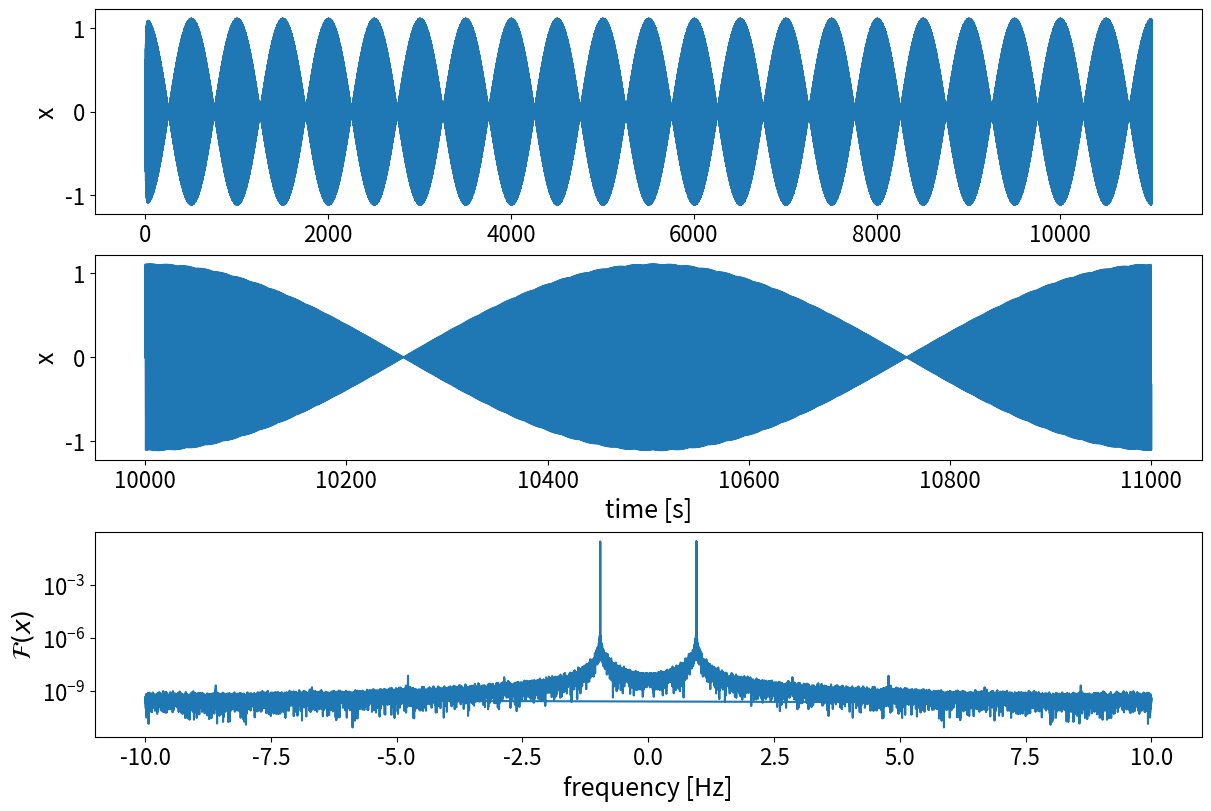
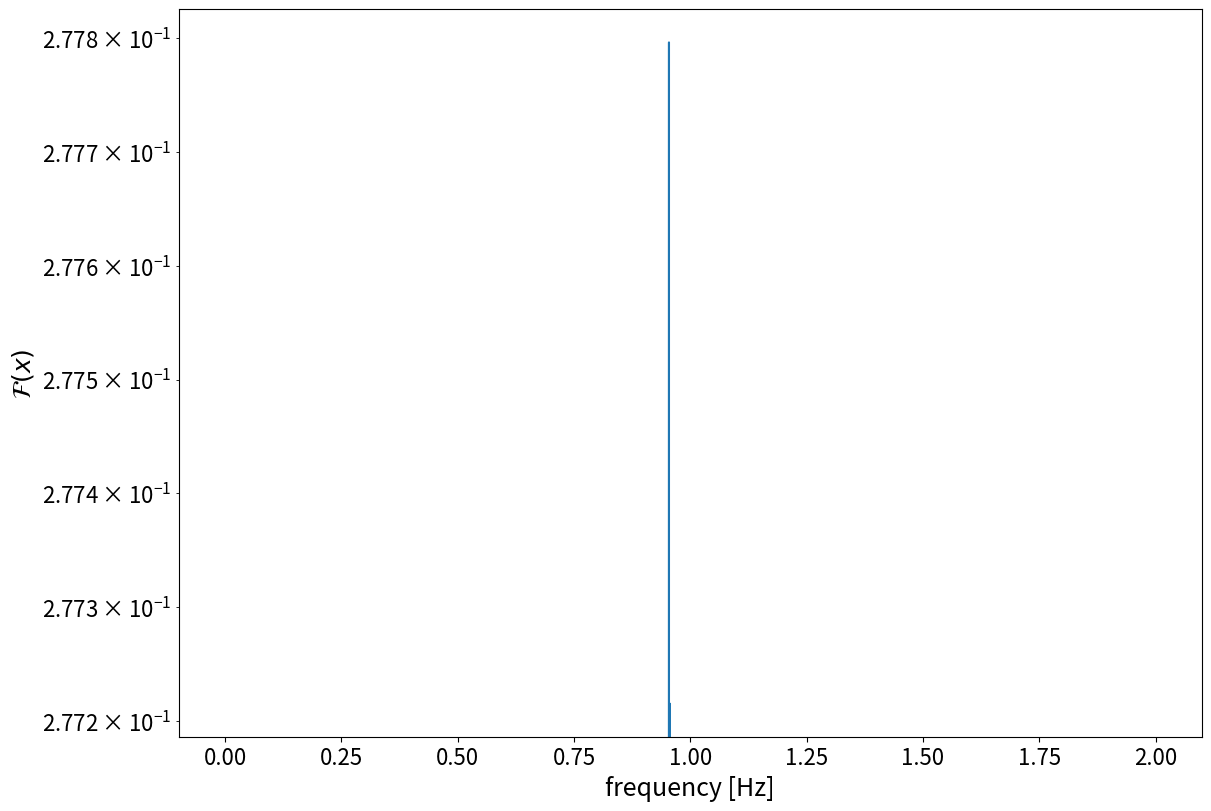
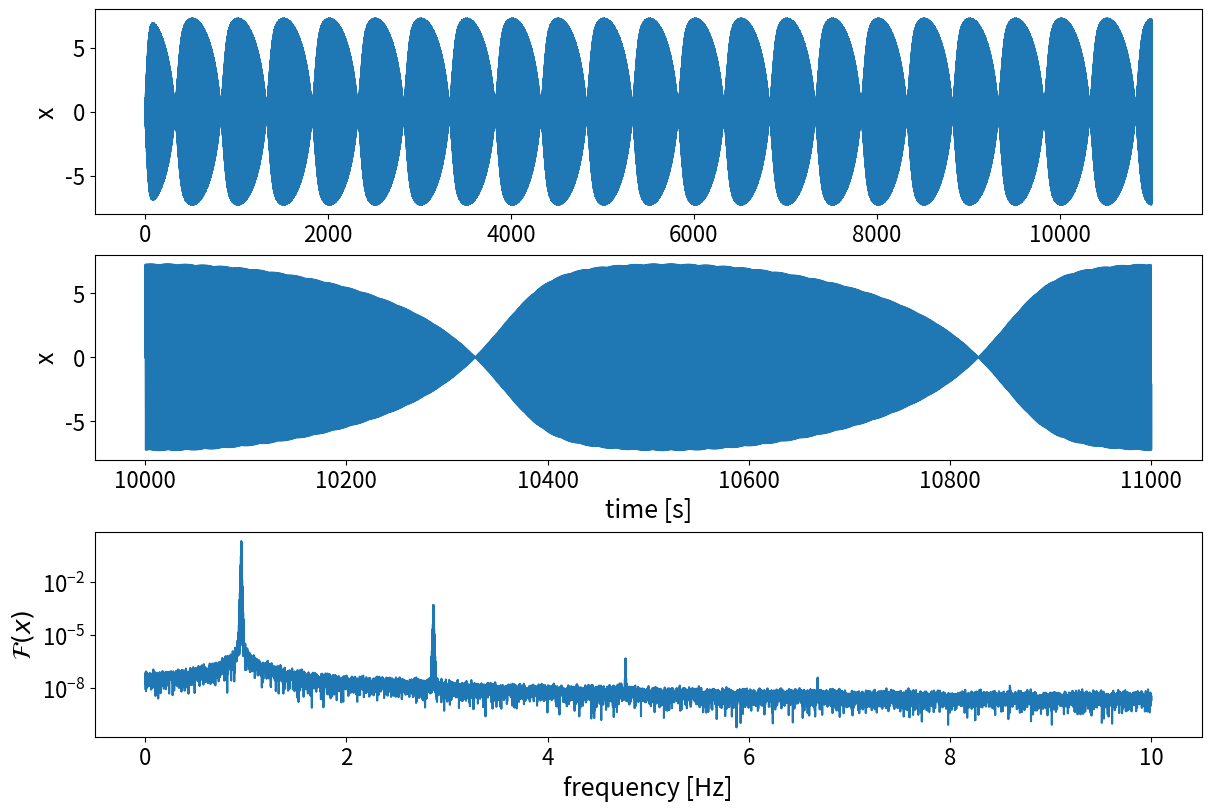
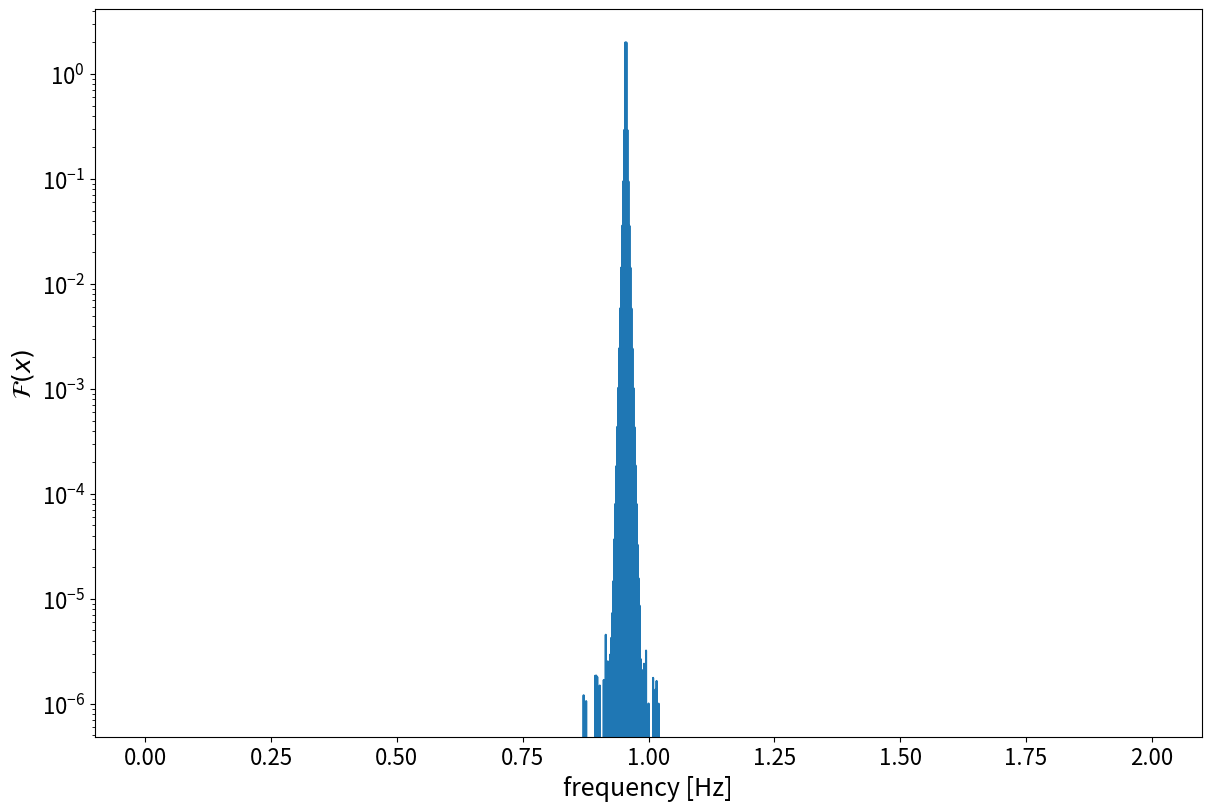

Write the Python code that produced these figures, in order.
import numpy as np
from functools import partial
from scipy.integrate import ode
import matplotlib.pyplot as plt
import scipy
import scipy.linalg
from scipy.signal import find_peaks

# Greek alphabet: α, β, γ, δ, ε, ζ, η, θ, ι, κ, λ, μ, ν, ξ, ο, π, ρ, ς, σ, τ, υ, φ, χ, ψ, ω

π = np.pi

# Plotting parameters
plt.rcParams['figure.figsize'] = (12, 8)
plt.rcParams['figure.constrained_layout.use'] = True
# plt.rcParams['figure.titlesize'] = 23
plt.rcParams['axes.labelsize'] = 18
plt.rcParams['xtick.labelsize'] = 16
plt.rcParams['ytick.labelsize'] = 16
plt.rcParams['axes.formatter.useoffset'] = False
plt.rcParams["legend.frameon"] = False



# Equation of motion
def eom_driven_HO( t, y, m, c, k, drive ):
    return [ y[1],
             1./m * ( -c*y[1] - k*y[0] + drive(t))
             ]


# Equation of motion
def eom_nonlinear_damp( t, y, m, c, cnl, k, drive ):
    return [ y[1],
             1./m * ( -c*y[1] - cnl*y[1]**3 - k*y[0] + drive(t))
             ]


# Drives
def imp_drive( t, f1, f2, F0 ):
    return F0 * ( np.cos(2*π*f1*t) + np.cos(2*π*f2*t) )


def recon_driven_HO( Y, f ):
    
    # Angular frequency
    ω = 2*π * f
    
    # Create H-matrix
    col1 = (-1 * ω**2 * Y)[max_ind[0]]
    col2 = (1.0j * ω * Y)[max_ind[0]]
    col3 = Y[max_ind[0]]
    
    # Merge all columns
    H = np.vstack(( col1, col2, col3 ))
    
    # Making the matrix real instead of complex
    Hcos = np.real( H )
    Hsin = np.imag( H )
    H = np.hstack(( Hcos, Hsin ))
    
    # Normalize H for a more stable inversion
    Nm = np.diag( 1. / np.max(np.abs(H), axis=1) )
    H_norm = np.dot( Nm, H )  # normalized H-matrix
    
    # The drive vector, Q (from the Yasuda paper)
    Qcos = np.real( signal_amp_array_imp )
    Qsin = np.imag( signal_amp_array_imp ) 
    Q = np.hstack(( Qcos, Qsin ))
    
    # Solve system Q = H*p
    H_norm_inv = scipy.linalg.pinv( H_norm )
    p_norm = np.dot( Q, H_norm_inv )
    
    # Re-normalize p-values
    # Note: we have actually solved Q = H * Nm * Ninv * p
    # Thus we obtained Ninv*p and multiply by Nm to obtain p
    p = np.dot( Nm, p_norm )  # re-normalize parameter values
    
    # Forward calculation to check result, should be q
    Q_fit = np.dot( p, H )
    
    # Scale parameters by drive force assuming known mass
    A, B, C = p
    
    # Assuming a known drive
    m_recon = 1.
    
    # Parameters reconstructed
    F0_recon = 1/A
    c_recon = F0_recon * B
    k_recon = F0_recon * C
    
    f0_recon = np.sqrt(k_recon/m_recon) / (2*π)
    κ0_recon = c_recon / ( 2*np.sqrt(m_recon*k_recon) )
    Qfactor_recon = m_recon*np.sqrt(k_recon/m_recon)/c_recon
    
    return F0_recon, f0_recon, κ0_recon, Qfactor_recon


def recon_nonlinear_damping( Y, f ):
    # Angular frequency
    ω = 2*π * f
    
    # Derivative of the signal in time domain
    ydot = np.fft.irfft(1.0j * ω * Y)
    ydot *= len(ydot)
    
    # Create H-matrix
    col1 = (-1 * ω**2 * Y)[max_ind[0]]
    col2 = (1.0j * ω * Y)[max_ind[0]]
    col3 = ( np.fft.rfft( ydot**3 ) )[max_ind[0]]/len(ydot)
    col4 = Y[max_ind[0]]
    
    # Merge all columns
    H = np.vstack(( col1, col2, col3, col4 ))
    
    # Making the matrix real instead of complex
    Hcos = np.real( H )
    Hsin = np.imag( H )
    H = np.hstack(( Hcos, Hsin ))
    
    # Normalize H for a more stable inversion
    Nm = np.diag( 1. / np.max(np.abs(H), axis=1) )
    H_norm = np.dot( Nm, H )  # normalized H-matrix
    
    # The drive vector, Q (from the Yasuda paper)
    Qcos = np.real( signal_amp_array_imp )
    Qsin = np.imag( signal_amp_array_imp ) 
    Q = np.hstack(( Qcos, Qsin ))
    
    # Solve system Q = H*p
    H_norm_inv = scipy.linalg.pinv( H_norm )
    p_norm = np.dot( Q, H_norm_inv )
    
    # Re-normalize p-values
    # Note: we have actually solved Q = H * Nm * Ninv * p
    # Thus we obtained Ninv*p and multiply by Nm to obtain p
    p = np.dot( Nm, p_norm )  # re-normalize parameter values
    
    # Forward calculation to check result, should be almost everything zero vector
    Q_fit = np.dot( p, H )
    
    # Scale parameters by drive force assuming known mass
    A, B, C, D = p
    
    # Assuming a known drive
    m_recon = 1.
    
    # Parameters reconstructed
    F0_recon = 1/A
    c_recon = F0_recon * B
    cnl_recon = F0_recon * C
    k_recon = F0_recon * D
    
    f0_recon = np.sqrt(k_recon/m_recon) / (2*π)
    κ0_recon = c_recon / ( 2*np.sqrt(m_recon*k_recon) )
    κ1_recon = cnl_recon / ( 2*np.sqrt(m_recon*k_recon) )
    
    return F0_recon, f0_recon, κ0_recon, κ1_recon


# Drive parameters
F0 = 1
f1 = 0.954
f2 = 0.956
df = 0.001
fs = 20
N = int(fs/df)

# Integration parameters
T = 1. / df
T_relax = 10 * T
dt = 1. / fs
t_all = dt * ( np.arange( (T+T_relax)/dt ) + 1 )

# Initial conditions
y0 = [0,0]

# Drive tones
drive = partial( imp_drive, f1=f1, f2=f2, F0=F0 )


#%% DRIVEN HARMONIC OSCILLATOR

# System parameters
m = 1.
c = 0.3
f0 = 0.955
k = (2*π*f0)**2 * m 
κ0 = c / (2 * np.sqrt(m*k))
Qfactor = m * np.sqrt(k/m) / c

print( "DRIVEN HARMONIC OSCILLATOR")
print( "f0 = {} Hz".format(f0) )
print( "F0 = {}".format(F0) )
print( "κ0 = {}".format(κ0) )
print( "Q = {}".format(Qfactor) )


# Integrator
o = ode( eom_driven_HO )
o.set_f_params( m, c, k, drive )
o.set_initial_value( y0, 0 )

# Time-domain solution
y_all = np.zeros(( len(t_all), len(y0) ))
for i,t in enumerate( t_all ):
    o.integrate(t)
    y_all[i] = o.y
    

# We save one oscillation once we reached the steady state
y = y_all[-N-1:-1,0]
t = t_all[-N-1:-1]
q = drive(t)

# Fourier domain solution
Y = np.fft.fft( y ) / len(y)
f = np.fft.fftfreq( len(t), d=dt )

# Plotting stuff
fig, ax = plt.subplots( 3, 1 )
ax[0].plot( t_all, y_all[:,0] )
ax[1].plot( t, y )
ax[2].semilogy( f, np.abs(Y) )
ax[0].set_ylabel( 'x' )
ax[1].set_xlabel( 'time [s]' )
ax[1].set_ylabel( 'x' )
ax[2].set_xlabel( 'frequency [Hz]' )
ax[2].set_ylabel( '$\mathcal{F}(x)$' )


# Indices of the amplitude minima
max_ind = find_peaks( x = np.abs(Y[:2000]),
                      height = 1e-3,
                      )

print( 'Number of peaks: ', len(max_ind[0]) )
print( max_ind[0] )

for i in range( len(Y) ):
    if i not in max_ind[0]:
        Y[i] = 0
        
# Drives indices
ind_drives = np.array([ 954, 956 ])
# ind_drives = np.array([ 1908, 1912 ]) # Indices when having 2T

signal_amp_array_imp = np.zeros_like( max_ind[0], dtype=complex )
for i, index in enumerate( max_ind[0] ):
    if index in ind_drives:
        signal_amp_array_imp[i] = 0.5
        

# Sanity check
fig, ax = plt.subplots( 1 )
ax.semilogy( f[0:2000], np.abs(Y[0:2000]) )
ax.set_xlabel( 'frequency [Hz]' )
ax.set_ylabel( '$\mathcal{F}(x)$' )


# Reconstruction section
F0_recon, f0_recon, κ0_recon, Qfactor_recon = recon_driven_HO( Y, f )

print( "f0_recon = {} Hz".format(f0_recon) )
print( "κ0_recon = {}".format(κ0_recon) )
print( "F0_recon = {}".format(F0_recon) )
print( "Q_recon = {}".format(Qfactor_recon) )
print( "----------------------------------")


#%% NON-LINEAR DAMPING

# System parameters
m = 1.
c = 0.003
cnl = c/100
f0 = 0.955
k = (2*π*f0)**2 * m 
κ0 = c / (2 * np.sqrt(m*k))
κ1 = cnl / (2 * np.sqrt(m*k))

print( "NON-LINEAR DAMPING OSCILLATOR")
print( "f0 = {} Hz".format(f0) )
print( "kappa0 = {}".format(κ0) )
print( "kappa1 = {}".format(κ1) )
print( "F0 = {}".format(F0) )


# Integrator
o = ode( eom_nonlinear_damp )
o.set_f_params( m, c, cnl, k, drive )
o.set_initial_value( y0, 0 )

# Time-domain solution
y_all = np.zeros(( len(t_all), len(y0) ))
for i,t in enumerate( t_all ):
    o.integrate(t)
    y_all[i] = o.y
    

# We save one oscillation once we reached the steady state
y = y_all[-N-1:-1,0]
t = t_all[-N-1:-1]
q = drive(t)

# Fourier domain solution
Y = np.fft.rfft( y ) / len(y)
f = np.fft.rfftfreq( len(t), d=dt )


# Plotting stuff
fig, ax = plt.subplots( 3, 1 )
ax[0].plot( t_all, y_all[:,0] )
ax[1].plot( t, y )
ax[2].semilogy( f, np.abs(Y) )
ax[0].set_ylabel( 'x' )
ax[1].set_xlabel( 'time [s]' )
ax[1].set_ylabel( 'x' )
ax[2].set_xlabel( 'frequency [Hz]' )
ax[2].set_ylabel( '$\mathcal{F}(x)$' )


# Indices of the amplitude minima
max_ind = find_peaks( x = np.abs(Y[:2000]),
                      height = 1e-6,
                      )

print( 'Number of peaks: ', len(max_ind[0]) )
# print( max_ind[0] )

for i in range( len(Y) ):
    if i not in max_ind[0]:
        Y[i] = 0
        
# Drives indices
ind_drives = np.array([ 954, 956 ])

signal_amp_array_imp = np.zeros_like( max_ind[0], dtype=complex )
for i, index in enumerate( max_ind[0] ):
    if index in ind_drives:
        signal_amp_array_imp[i] = 0.5
    
    
# Sanity check
fig, ax = plt.subplots( 1 )
ax.semilogy( f[:2000], np.abs(Y[:2000]) )
ax.set_xlabel( 'frequency [Hz]' )
ax.set_ylabel( '$\mathcal{F}(x)$' )


# Reconstruction section
F0_recon, f0_recon, κ0_recon, κ1_recon = recon_nonlinear_damping( Y, f )

print( "f0_recon = {} Hz".format(f0_recon) )
print( "κ0_recon = {}".format(κ0_recon) )
print( "κ1_recon = {}".format(κ1_recon) )
print( "F0_recon = {}".format(F0_recon) )
print( "----------------------------------")
